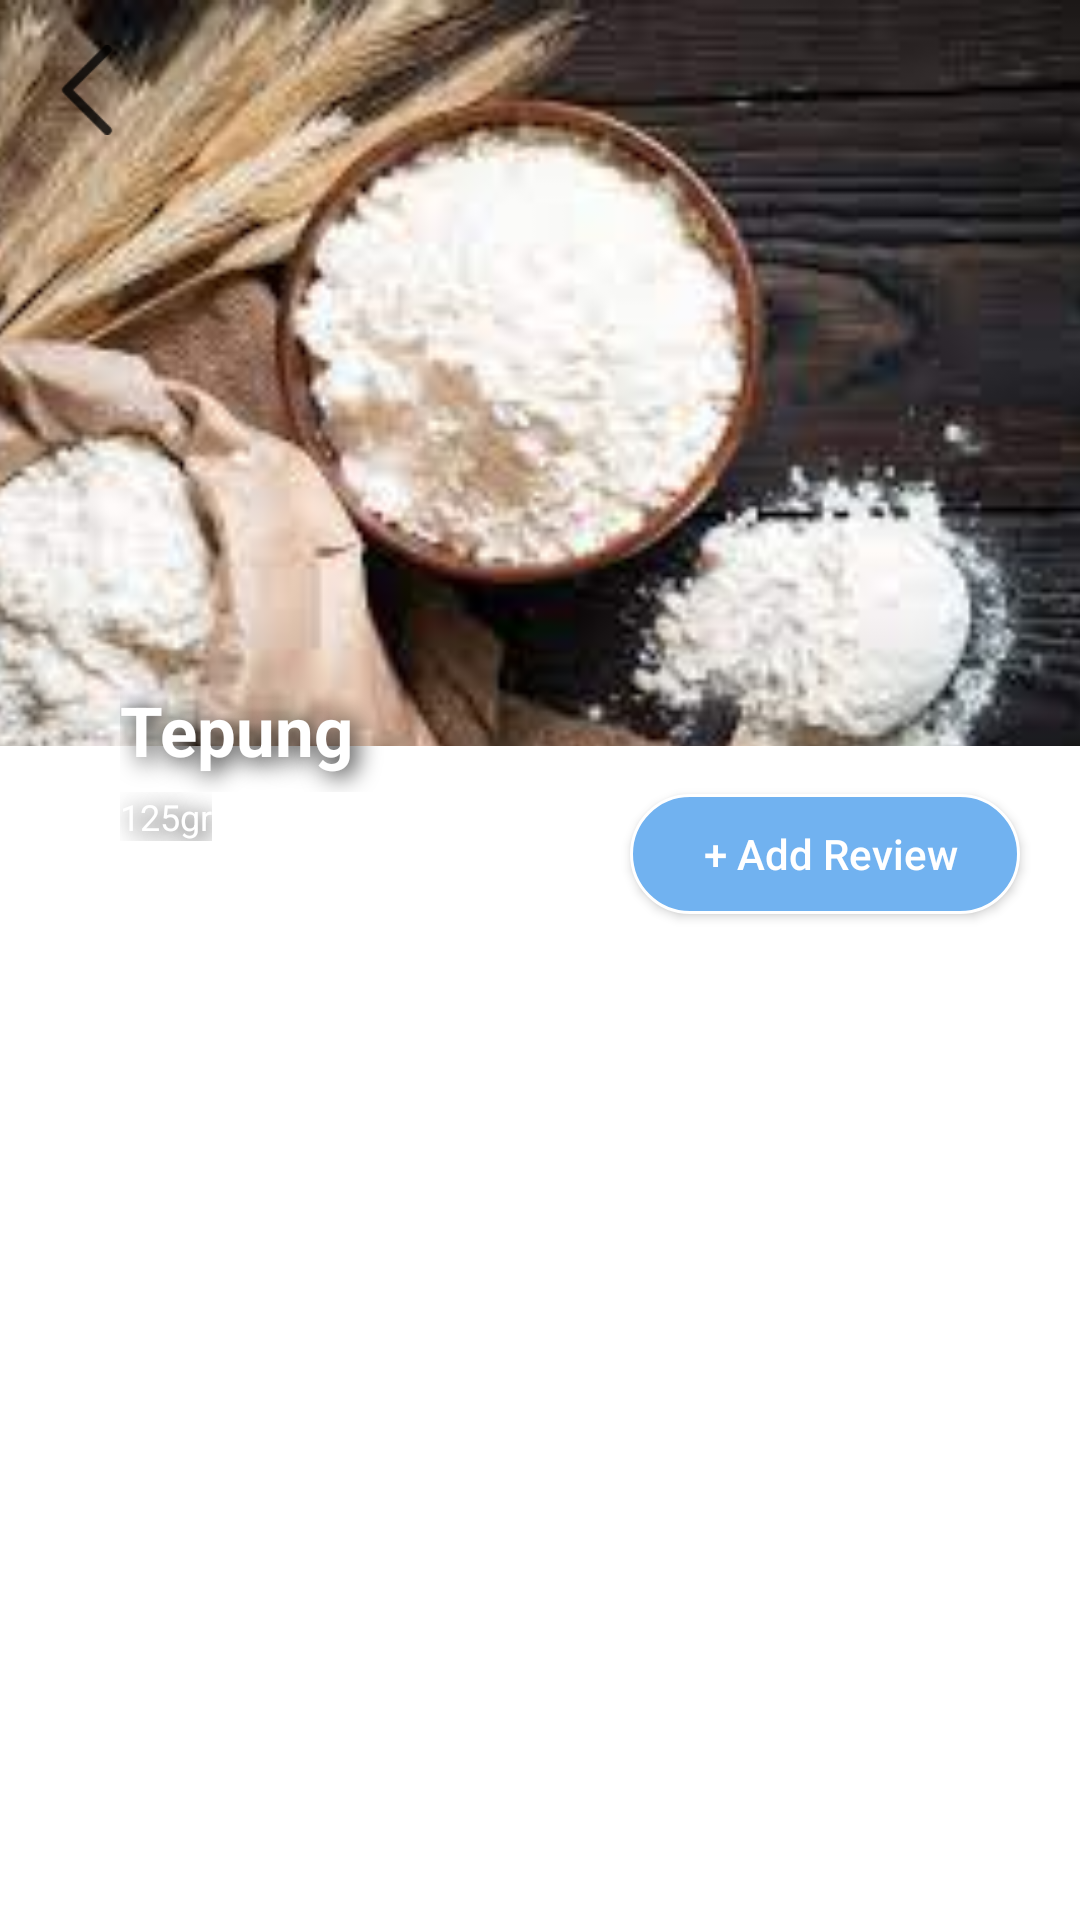

This screen was rendered from an Android layout file. Write that file and the resources it references.
<!-- AndroidManifest.xml: application theme Theme.ProjectAkhir -->
<!-- res/layout/review_page.xml -->
<?xml version="1.0" encoding="utf-8"?>
<androidx.constraintlayout.widget.ConstraintLayout xmlns:android="http://schemas.android.com/apk/res/android"
    xmlns:tools="http://schemas.android.com/tools"
    android:layout_width="match_parent"
    android:layout_height="match_parent"
    xmlns:app="http://schemas.android.com/apk/res-auto"
    tools:context=".ActivityReviewPage">

    <ImageView
        android:id="@+id/ivReviewPage"
        android:layout_width="536dp"
        android:layout_height="311dp"
        app:layout_constraintEnd_toEndOf="parent"
        app:layout_constraintHorizontal_bias="0.505"
        app:layout_constraintStart_toStartOf="parent"
        app:layout_constraintTop_toTopOf="parent"
        app:srcCompat="@drawable/img_tepung" />

    <ImageView
        android:id="@+id/btnKembali"
        android:layout_width="30dp"
        android:layout_height="30dp"
        android:layout_marginStart="14dp"
        android:layout_marginTop="15dp"
        app:layout_constraintStart_toStartOf="parent"
        app:layout_constraintTop_toTopOf="parent"
        app:srcCompat="@drawable/button_back" />


    <androidx.constraintlayout.widget.ConstraintLayout
        android:layout_width="415dp"
        android:layout_height="454dp"
        android:background="@drawable/bg_rounded"
        app:layout_constraintBottom_toBottomOf="parent"
        app:layout_constraintEnd_toEndOf="parent"
        app:layout_constraintStart_toStartOf="parent"
        app:layout_constraintTop_toBottomOf="@+id/ivReviewPage">

        <Button
            android:id="@+id/review_AddReview"
            android:layout_width="130dp"
            android:layout_height="40dp"
            android:layout_marginTop="16dp"
            android:layout_marginEnd="48dp"
            android:text=" + Add Review"
            android:textAllCaps="false"
            android:textColor="@color/white"
            android:background="@drawable/bg_button_blue"
            app:layout_constraintEnd_toEndOf="parent"
            app:layout_constraintTop_toTopOf="parent" />

        <androidx.recyclerview.widget.RecyclerView
            android:layout_width="413dp"
            android:layout_height="396dp"
            android:layout_marginTop="80dp"
            app:layout_constraintStart_toStartOf="parent"
            app:layout_constraintTop_toTopOf="parent"
            android:id="@+id/rvReview"
            tools:listitem="@layout/item_review"/>
    </androidx.constraintlayout.widget.ConstraintLayout>

    <TextView
        android:id="@+id/tvNamaBarang"
        android:layout_width="270dp"
        android:layout_height="36dp"
        android:layout_marginStart="40dp"
        android:layout_marginTop="228dp"
        android:text="Tepung"
        android:textSize="23sp"
        android:textColor="@color/white"
        android:textStyle="bold"
        android:shadowColor="@color/black"
        android:shadowDx="5"
        android:shadowDy="4"
        android:shadowRadius="20"
        app:layout_constraintStart_toStartOf="parent"
        app:layout_constraintTop_toTopOf="parent" />

    <TextView
        android:id="@+id/tvDeskripsiBarang"
        android:layout_width="wrap_content"
        android:layout_height="wrap_content"
        android:layout_marginStart="40dp"
        android:text="125gr"
        android:textColor="@color/white"
        android:textSize="12sp"
        android:textStyle="normal"
        android:shadowColor="@color/black"
        android:shadowDx="5"
        android:shadowDy="4"
        android:shadowRadius="20"
        app:layout_constraintStart_toStartOf="parent"
        app:layout_constraintTop_toBottomOf="@+id/tvNamaBarang" />


</androidx.constraintlayout.widget.ConstraintLayout>
<!-- res/layout/item_review.xml (included above) -->
<?xml version="1.0" encoding="utf-8"?>
<androidx.constraintlayout.widget.ConstraintLayout xmlns:android="http://schemas.android.com/apk/res/android"
    android:layout_width="match_parent"
    android:layout_height="wrap_content"
    xmlns:tools="http://schemas.android.com/tools"
    android:background="@drawable/bg_shadow"
    android:elevation="5dp"
    android:layout_marginBottom="10dp"
    xmlns:app="http://schemas.android.com/apk/res-auto"
    android:id="@+id/clReview">

    <TextView
        android:id="@+id/item_tvReviewInput"
        android:layout_width="263dp"
        android:layout_height="35dp"
        android:layout_marginTop="7dp"
        android:layout_marginEnd="84dp"
        android:hint="@string/comment"
        android:textColor="@color/black"
        android:textSize="10sp"
        app:layout_constraintEnd_toEndOf="parent"
        app:layout_constraintTop_toBottomOf="@+id/item_tvRateCount" />

    <TextView
        android:id="@+id/item_tvRateCount"
        android:layout_width="174dp"
        android:layout_height="14dp"
        android:layout_marginTop="16dp"
        android:hint="TextView"
        android:textColor="@color/black"
        android:textSize="13sp"
        android:textStyle="bold"
        app:layout_constraintStart_toEndOf="@+id/imageView3"
        app:layout_constraintTop_toTopOf="parent" />

    <ImageView
        android:id="@+id/imageView3"
        android:layout_width="15dp"
        android:layout_height="14dp"
        android:layout_marginStart="44dp"
        android:layout_marginTop="16dp"
        app:layout_constraintStart_toStartOf="parent"
        app:layout_constraintTop_toTopOf="parent"
        app:srcCompat="@drawable/icon_star" />

    <ImageButton
        android:id="@+id/btnEditReview"
        android:layout_width="30dp"
        android:layout_height="30dp"
        android:layout_marginTop="10dp"
        android:layout_marginEnd="8dp"
        app:layout_constraintEnd_toStartOf="@+id/btnDeleteReview"
        app:layout_constraintTop_toTopOf="parent"
        app:srcCompat="@android:drawable/ic_menu_edit" />

    <ImageButton
        android:id="@+id/btnDeleteReview"
        android:layout_width="30dp"
        android:layout_height="30dp"
        android:layout_marginTop="16dp"
        android:layout_marginEnd="8dp"
        app:layout_constraintEnd_toEndOf="parent"
        app:layout_constraintTop_toTopOf="parent"
        app:srcCompat="@android:drawable/ic_menu_delete" />

</androidx.constraintlayout.widget.ConstraintLayout>
<!-- resources referenced by this layout -->
<resources>
  <!-- drawable bg_button_blue (drawable) -->
  <?xml version="1.0" encoding="utf-8"?>
  <shape
      xmlns:android="http://schemas.android.com/apk/res/android">
      <solid
          android:color="#71B2F0" />
      <stroke
          android:width="1dp"
          android:color="#FFFFFF" />
      <corners
          android:radius="32dp"/>
      <padding
          android:left="4dp"
          android:top="4dp"
          android:bottom="4dp"
          android:right="4dp"/>
  </shape>
  <!-- drawable bg_rounded (drawable) -->
  <?xml version="1.0" encoding="utf-8"?>
  <shape xmlns:android="http://schemas.android.com/apk/res/android">
  
      <solid
          android:color="@color/white"
          />
      <corners
          android:topLeftRadius="20dp"
          android:topRightRadius="20dp"
          />
  </shape>
  <!-- drawable bg_shadow (drawable) -->
  <?xml version="1.0" encoding="utf-8"?>
  <shape xmlns:android="http://schemas.android.com/apk/res/android">
  <solid android:color="#FFFFFF" />
  <corners android:radius="8dp" />
  <padding android:bottom="8dp" />
  
      <solid
          android:color="#FFFFFF" />
      <corners
          android:radius="20dp"/>
  
      <item
      android:shadowColor="#000000"
      android:shadowDx="10.0"
      android:shadowDy="10.0"
      android:shadowRadius="10" />
      </shape>
  <!-- drawable button_back: png bitmap (drawable, 1064 bytes) -->
  <!-- drawable icon_star: png bitmap (drawable, 385 bytes) -->
  <!-- drawable img_tepung: jpg bitmap (drawable, 10242 bytes) -->
  <string name="comment">Write a review about this product...</string>
  <style name="Theme.ProjectAkhir" parent="Theme.AppCompat.DayNight.DarkActionBar">
          
          <item name="colorPrimary">@color/purple_500</item>
          <item name="colorPrimaryVariant">@color/purple_700</item>
          <item name="colorOnPrimary">@color/white</item>
          
          <item name="colorSecondary">@color/teal_200</item>
          <item name="colorSecondaryVariant">@color/teal_700</item>
          <item name="colorOnSecondary">@color/black</item>
          
          <item name="android:statusBarColor">?attr/colorPrimaryVariant</item>
          
      </style>
  <!-- not gathered from this repository: default colours our renderer supplied (Android Studio template values) -->
  <color name="purple_500">#FF6200EE</color>
  <color name="purple_700">#FF3700B3</color>
  <color name="teal_200">#FF03DAC5</color>
  <color name="teal_700">#FF018786</color>
  <color name="black">#FF000000</color>
  <color name="white">#FFFFFFFF</color>
</resources>
